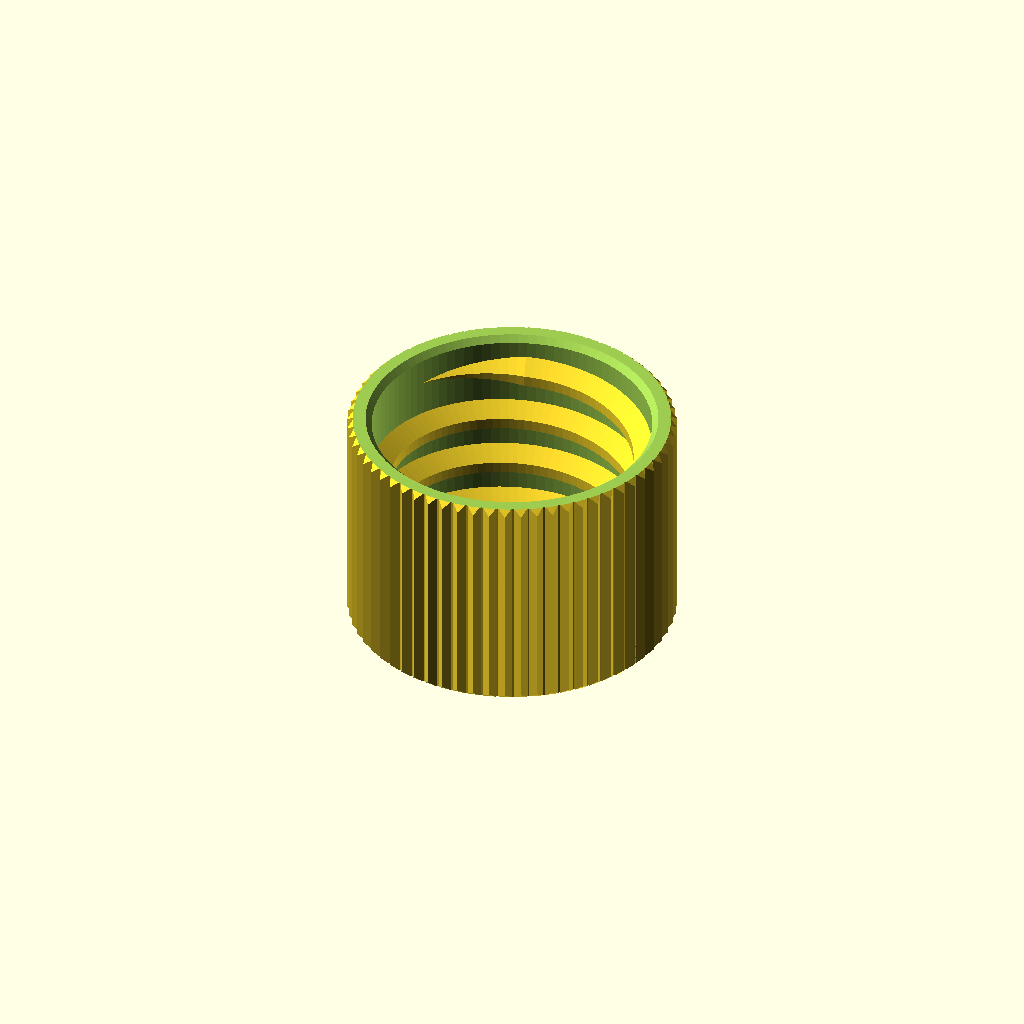
Cell 1: rendered with the file's own defaults.
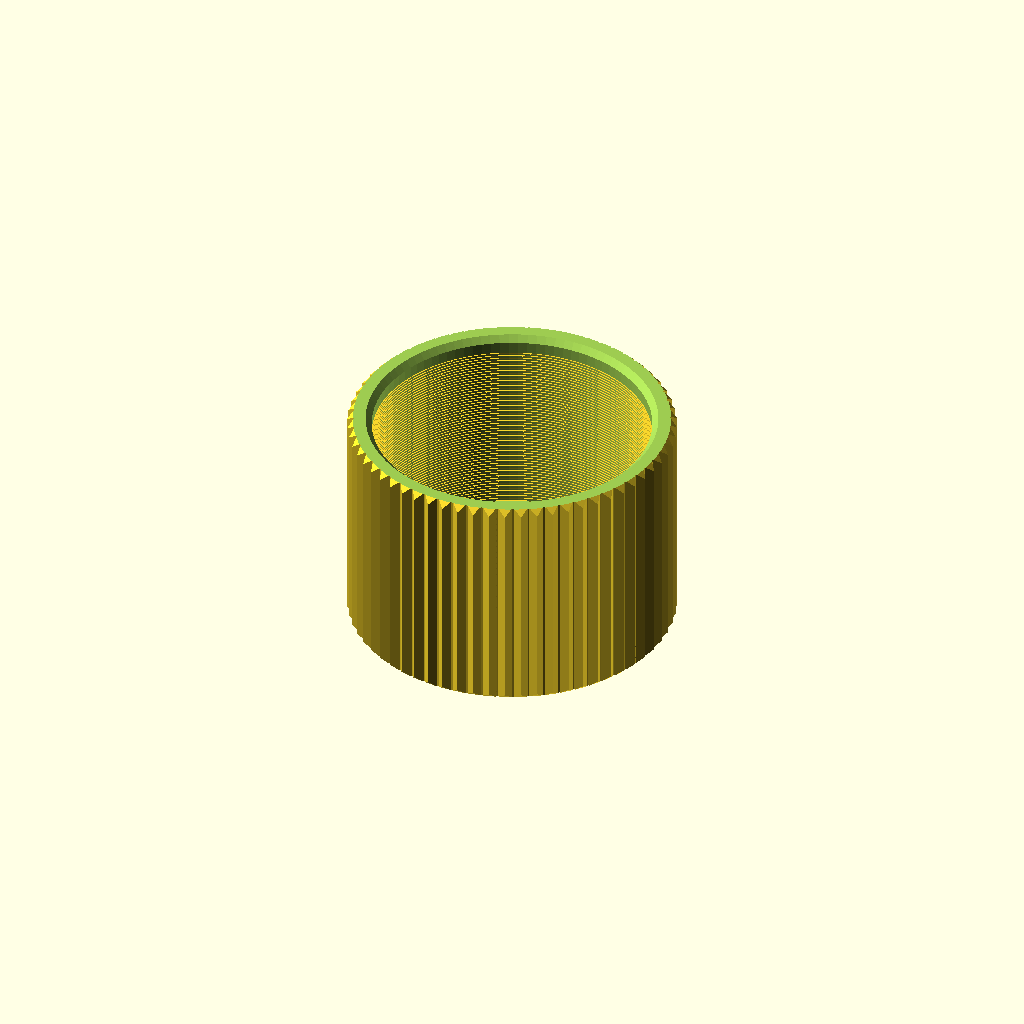
Cell 2: the same model with Thread_Pitch = 0.2.
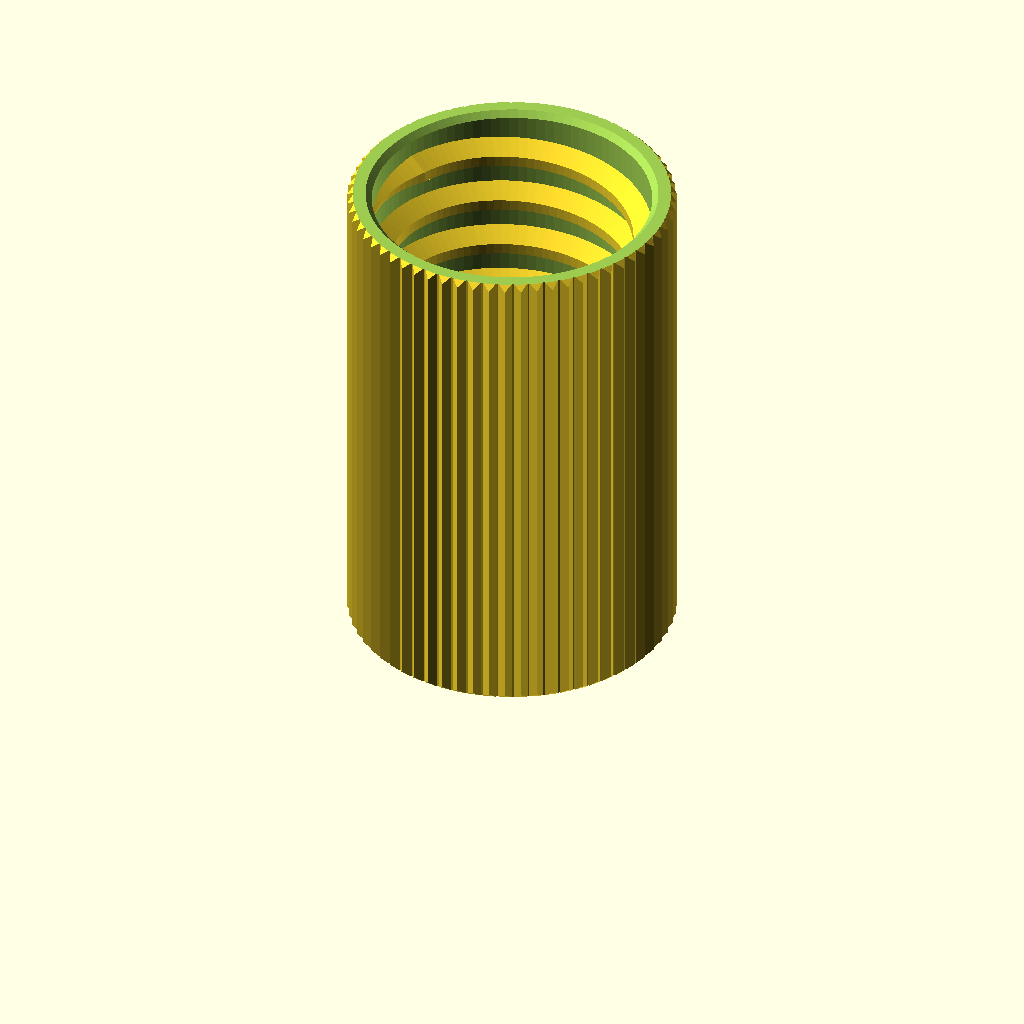
Cell 3: the same model with Thread_Length = 30.
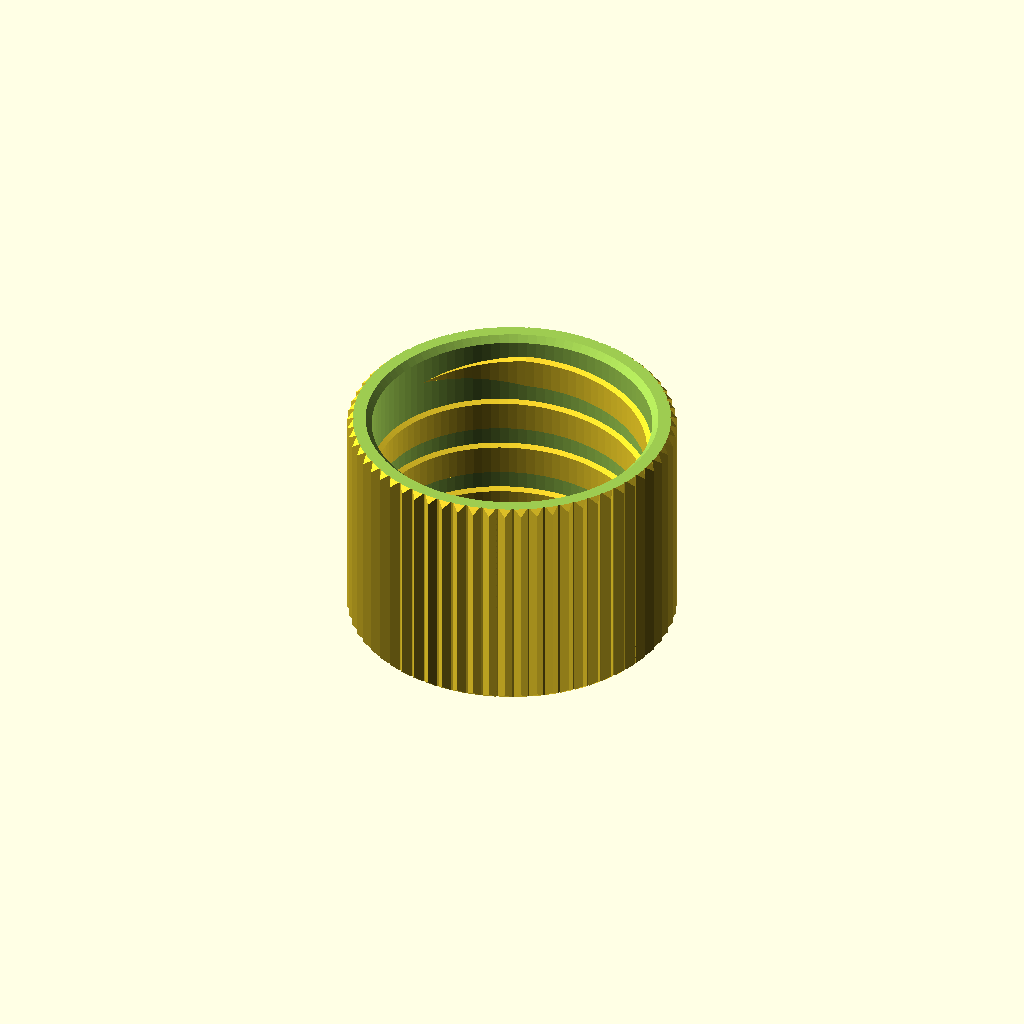
Cell 4: the same model with Cut_Thread_Percent = 80.
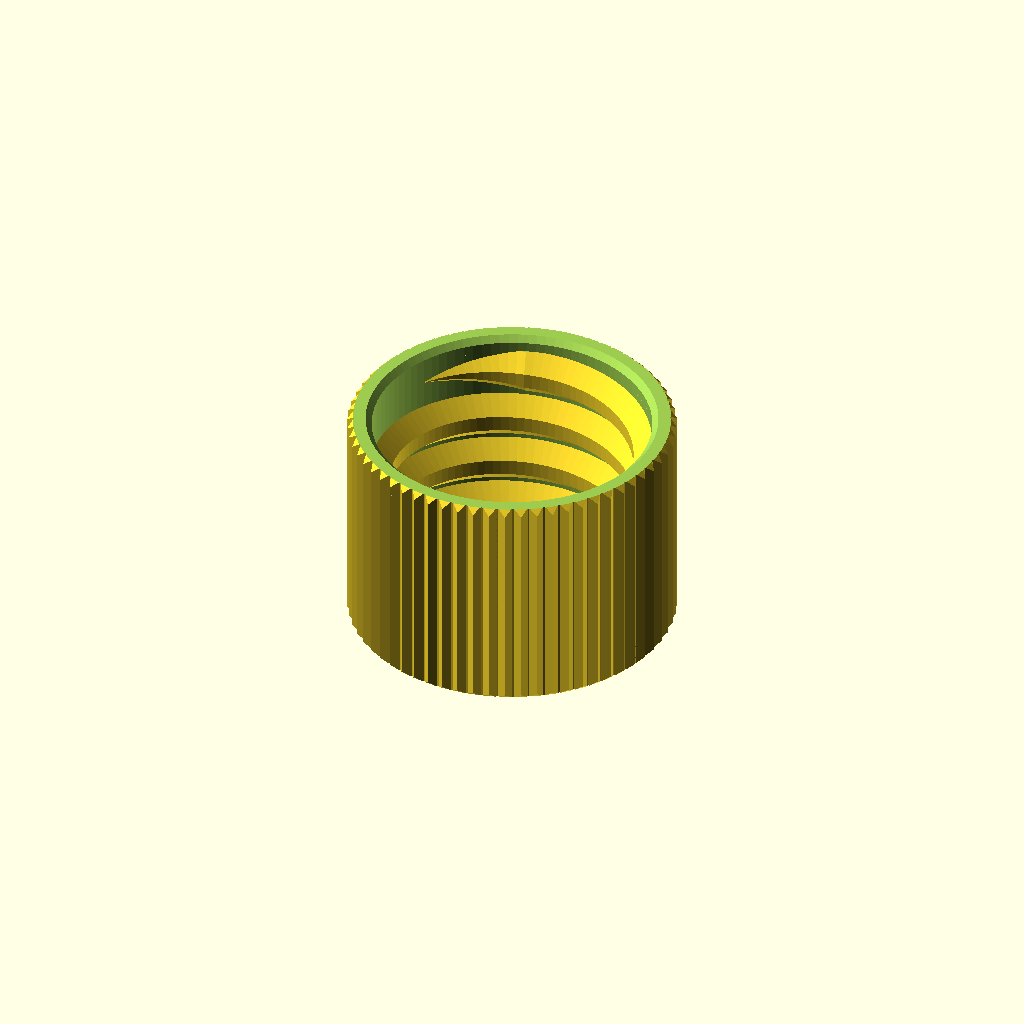
Cell 5 — Thread_Gap set to 0, the other parameters unchanged.
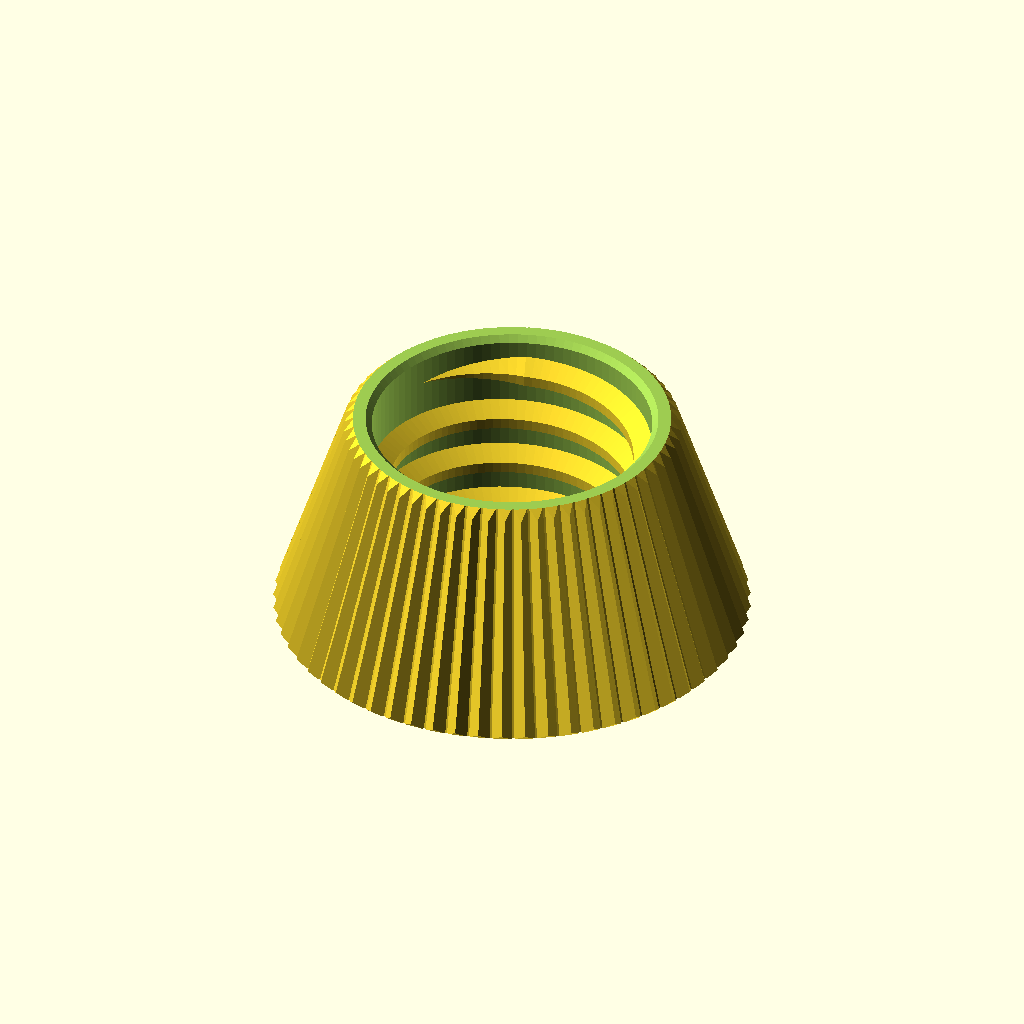
Cell 6: Wall_Thick_1 = 6 (everything else at default).
All cells are drawn from one camera (rotation 55°, 0°, 25°, orthographic, colour scheme Cornfield), so only the parameter changes between them.
OpenSCAD source file 2025.12.26 - Cap/cap.scad:
/* Customizable screw cap generator by DrLex.
  Uses screw_extrude function from "customizable round box with threaded lid" by FaberUnserzeit (https://www.thingiverse.com/thing:1648580).
  Released under Creative Commons - Attribution license. */

/* [Screw Thread Parameters] */
// Thread pitch (distance between each turn)
Thread_Pitch = 3.5; //[0.2:.01:5]
// The height of the thread
Thread_Length = 12; //[2:.1:30]
// Space between male thread outer diameter and cap inside diameter
Spacing = 18-15.6; //[0:.05:2]
// Cut away this much of the thread to make it blunt and easier going
Cut_Thread_Percent = 30; //[0:1:80]
// Extra gap between threads, expressed as fraction of the pitch. Larger gap means thinner thread.
Thread_Gap = 0.3; //[0:.01:0.5]

/* [Cap Geometry] */
// Thickness of the cap's wall at the closed end
Wall_Thick_1 = 1.2; //[1:.05:6]
// Thickness of the cap's wall at the open end
Wall_Thick_2 = 1.2; //[1:.05:6]
// Thickness of the cap's bottom (or top, depending on how you look at it)
Bottom = 2; //[0.0:.1:10]
// Extra unthreaded part at open end
Extra_Length = 1; //[0:.1:5]
// 45 degree bevel, will be clipped to smallest of Extra_Length and Wall_Thick_2
Bevel = 0.4; //[0:.05:2]
// Extra unthreaded part at closed end
Extra_Inside = 0.0; //[0:.1:30]
// For your pleasure
Ribbed = 1; //[0:no, 1:yes]
Number_of_Ribs = 64; //[16:128]
Ribs_Bevel_Top = 1; //[0:no, 1:yes]
Ribs_Bevel_Bottom = 1; //[0:no, 1:yes]


// Outer diameter of the male thread on which the cap will be screwed
Thread_OD = 18.0 -  (20.2-15.8); //[5:.05:80]

/* [Resolution] */
// Resolution of curves in steps/360°
fn = 96; //[16,32,48,64,96,128,256]

/* [Extras] */
// Use diameter > 0 to make a hole in the cap, will be clipped to wall inner diameter
Hole_dia = 0; //[0:.1:75]

// Number of segments in the hole
Hole_fn = 16; //[3:128]

/* [Visualisation] */
// Enable this to show a cross-section
Sectioned = 0; //[0:no, 1:yes]

/* [Hidden] */
tol = 0.05;
total_height = Bottom + Thread_Length + Extra_Length + Extra_Inside;
outer_dia1 = Thread_OD + 2*(Spacing + Wall_Thick_1);
outer_dia2 = Thread_OD + 2*(Spacing + Wall_Thick_2);

bevel_c = min(Bevel, Extra_Length, Wall_Thick_2);

thread_turns = Thread_Length / Thread_Pitch;
thread_thick = ((Thread_Length/thread_turns)/2);
thread_s = 1 - Thread_Gap;

cut_mittelhoehe = thread_thick*Cut_Thread_Percent/100;
cut_breite = thread_thick*(100-Cut_Thread_Percent)/100;

difference()
{
	Cap();
	if (Sectioned!=0)
	{
        rotate([0, 0, 180]) translate([-outer_dia1, 0, -tol])
			cube([outer_dia1*2, outer_dia1*2, total_height+2*tol]);
	}
}

module Cap()
{
	difference()
	{
        union() {
            translate([0,0,-2*tol])
                cylinder(h=total_height+4*tol, d1 = outer_dia1, d2 = outer_dia2, $fn=Ribbed ? Number_of_Ribs : fn);
            if(Ribbed) {
                rib_offset = [0,0,180/Number_of_Ribs];
                intersection() {
                    Ribs();
                    if(Ribs_Bevel_Top != 0) {
                        rotate(rib_offset) translate([0,0,-tol]) cylinder(h = total_height+2*tol, d1 = outer_dia2+2*total_height, d2 = outer_dia2, $fn=Number_of_Ribs);
                    }
                    if(Ribs_Bevel_Bottom != 0) {
                        rotate(rib_offset) translate([0,0,-tol]) cylinder(h = total_height+2*tol, d1 = outer_dia1, d2 = outer_dia1
                        +2*total_height, $fn=Number_of_Ribs);
                    }
                }
            }
        }
		translate([0,0,Bottom])
			cylinder(r=Thread_OD/2 + Spacing, h=Thread_Length + Extra_Length + Extra_Inside + tol, $fn=fn);
        if(bevel_c > 0) {
            translate([0, 0, total_height - bevel_c - tol]) cylinder(h=bevel_c+2*tol, r1=Thread_OD/2 + Spacing - tol, r2=Thread_OD/2 + Spacing + bevel_c + tol, $fn=fn);
        }
		translate([0,0,-10*tol])
			cylinder(r=outer_dia1, h=10*tol);
        translate([0,0,total_height])
			cylinder(r=outer_dia2, h=10*tol);

        if(Hole_dia > 0) {
            translate([0,0,-tol]) cylinder(r=min(Hole_dia/2, Thread_OD/2 + Spacing), h=2*Bottom, $fn=Hole_fn);
        }
	}

	difference()
	{
		translate([0,0, Extra_Inside + Bottom - Thread_Pitch*.33])
		{	
			screw_extrude
			(
				P = (Cut_Thread_Percent > 0) 
				?
					[
						[tol*2,-(thread_thick*thread_s-tol)],
						[-cut_breite,-cut_mittelhoehe*thread_s],
						[-cut_breite, cut_mittelhoehe*thread_s],
						[tol*2,thread_thick*thread_s-tol]
					]
				:
					[
						[tol,-(thread_thick*thread_s-tol)],
						[-thread_thick,0],
						[tol,thread_thick*thread_s-tol]
					]
				,
				r = Thread_OD / 2 + Spacing,
				p = Thread_Pitch,
				d = 360 * (thread_turns + 0),
				sr = 0,
				er = 45,
				fn = fn
			);
		}
        // Ensure thread does not stick out from top or bottom
		translate([0,0,Extra_Inside + Thread_Length + Bottom - tol])
			cylinder(r=outer_dia1, h=Thread_Pitch+tol);
		translate([0,0,-Thread_Pitch])
			cylinder(r=outer_dia1, h=Thread_Pitch+tol);
	}
}

module Ribs()
{
    angle = 360/Number_of_Ribs;
    x1 = (cos(angle/2) - sin(angle/16)) * outer_dia1/2;
    y1 = sin(angle/2) * outer_dia1/2;
    x2 = (cos(angle/2) - sin(angle/16)) * outer_dia2/2;
    y2 = sin(angle/2) * outer_dia2/2;
    for(n=[0:1:Number_of_Ribs-1]) {
        rotate([0,0,n*angle]) {
            polyhedron([
                [x1, y1, -tol], [x1, -y1, -tol], [x1+y1, 0, -tol],
                [x2, y2, total_height+tol], [x2, -y2, total_height+tol], [x2+y2, 0, total_height+tol]
            ],
            [[0, 1, 2], [0, 3, 4, 1], [0, 2, 5, 3], [1, 4, 5, 2], [3, 5, 4]], convexity=4);
        }
    }
}

/**
 * screw_extrude(P, r, p, d, sr, er, fn)
	by Philipp Klostermann
	
	screw_rotate rotates polygon P 
	with the radius r 
	with increasing height by p mm per turn 
	with a rotation angle of d degrees
	with a starting-ramp of sr degrees length
	with an ending-ramp of er degrees length
	in fn steps per turn.
	
	the points of P must be defined in clockwise direction looking from the outside.
	r must be bigger than the smallest negative X-coordinate in P.
	sr+er <= d
**/

module screw_extrude(P, r, p, d, sr, er, fn)
{
	anz_pt = len(P);
	steps = round(d * fn / 360);
	mm_per_deg = p / 360;
	points_per_side = len(P);
	echo ("steps: ", steps, " mm_per_deg: ", mm_per_deg);
	
	VL = [ [ r, 0, 0] ];
	PL = [ for (i=[0:1:anz_pt-1]) [ 0, 1+i,1+((i+1)%anz_pt)] ];
	V = [
		for(n=[1:1:steps-1])
			let 
			(
				w1 = n * d / steps,
				h1 = mm_per_deg * w1,
				s1 = sin(w1),
				c1 = cos(w1),
				faktor = (w1 < sr)
				?
					(w1 / sr)
				:
					(
						(w1 > (d - er))
						?
							1 - ((w1-(d-er)) / er)
						:
							1
					)
			)
			for (pt=P)
			[
				r * c1 + pt[0] * c1 * faktor, 
				r * s1 + pt[0] * s1 * faktor, 
				h1 + pt[1] * faktor 
			]
	];
	P1 = [
		for(n=[0:1:steps-3])
			for (i=[0:1:anz_pt-1]) 
			[
				1+(n*anz_pt)+i,
				1+(n*anz_pt)+anz_pt+i,
				1+(n*anz_pt)+anz_pt+(i+1)%anz_pt
			] 
			
		
	];
	P2 = 
	[
		for(n=[0:1:steps-3])
			 for (i=[0:1:anz_pt-1]) 
				[
					1+(n*anz_pt)+i,
					1+(n*anz_pt)+anz_pt+(i+1)%anz_pt,
					1+(n*anz_pt)+(i+1)%anz_pt,
				] 
			
		
	];

	VR = [ [ r * cos(d), r * sin(d), mm_per_deg * d ] ];
	PR = 
	[
		for (i=[0:1:anz_pt-1]) 
		[
			1+(steps-1)*anz_pt,
			1+(steps-2)*anz_pt+((i+1)%anz_pt),
			1+(steps-2)*anz_pt+i
		]
	];
			
	VG=concat(VL,V,VR);
	PG=concat(PL,P1,P2,PR);
	convex = round(d/45)+4;
	echo ("convexity = round(d/180)+4 = ", convex);
	polyhedron(VG,PG,convexity = convex);
}
Parameter table extracted from the source (name, type, default, range or options):
Thread_Pitch: number, default 3.5, range 0.2 to 5, step 0.01
Thread_Length: number, default 12, range 2 to 30, step 0.1
Cut_Thread_Percent: number, default 30, range 0 to 80, step 1
Thread_Gap: number, default 0.3, range 0 to 0.5, step 0.01
Wall_Thick_1: number, default 1.2, range 1 to 6, step 0.05
Wall_Thick_2: number, default 1.2, range 1 to 6, step 0.05
Bottom: number, default 2, range 0 to 10, step 0.1
Extra_Length: number, default 1, range 0 to 5, step 0.1
Bevel: number, default 0.4, range 0 to 2, step 0.05
Extra_Inside: number, default 0, range 0 to 30, step 0.1
Ribbed: number, default 1, options 0, 1
Number_of_Ribs: number, default 64, range 16 to 128
Ribs_Bevel_Top: number, default 1, options 0, 1
Ribs_Bevel_Bottom: number, default 1, options 0, 1
fn: number, default 96, options 16, 32, 48, 64, 96, 128, 256
Hole_dia: number, default 0, range 0 to 75, step 0.1
Hole_fn: number, default 16, range 3 to 128
Sectioned: number, default 0, options 0, 1
